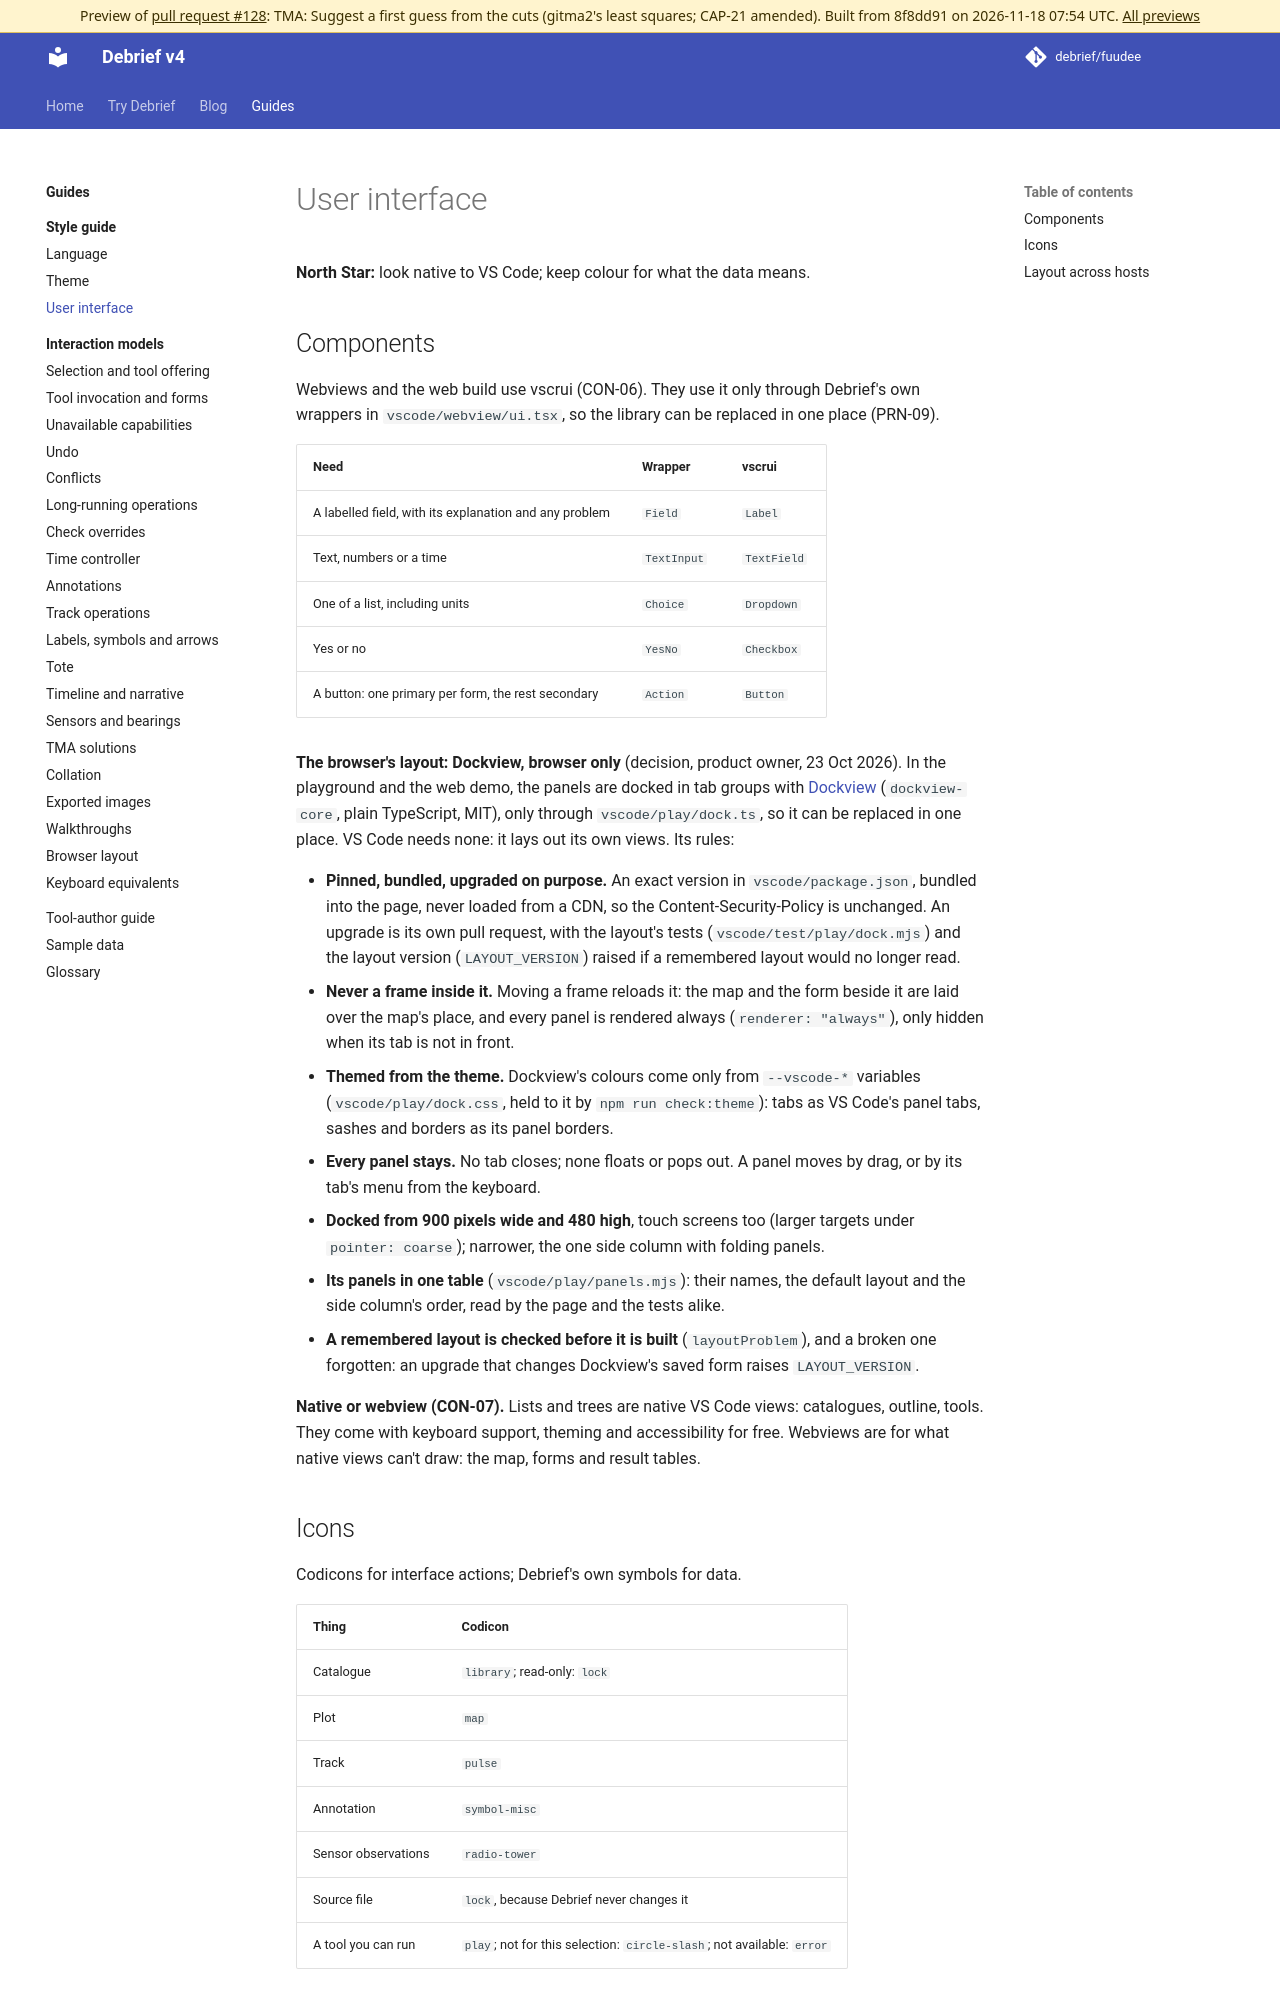

repository: debrief/fuudee · page: pr-preview/pr-128/guides/style-guide/ui/index.html · generator: mkdocs

# User interface

**North Star:** look native to VS Code; keep colour for what the data means.

## Components

Webviews and the web build use vscrui (CON-06). They use it only through Debrief's own wrappers in `vscode/webview/ui.tsx`, so the library can be replaced in one place (PRN-09).

| Need | Wrapper | vscrui |
| --- | --- | --- |
| A labelled field, with its explanation and any problem | `Field` | `Label` |
| Text, numbers or a time | `TextInput` | `TextField` |
| One of a list, including units | `Choice` | `Dropdown` |
| Yes or no | `YesNo` | `Checkbox` |
| A button: one primary per form, the rest secondary | `Action` | `Button` |

**The browser's layout: Dockview, browser only** (decision, product owner, 23 Oct 2026). In the playground and the web demo, the panels are docked in tab groups with [Dockview](https://dockview.dev) (`dockview-core`, plain TypeScript, MIT), only through `vscode/play/dock.ts`, so it can be replaced in one place. VS Code needs none: it lays out its own views. Its rules:

- **Pinned, bundled, upgraded on purpose.** An exact version in `vscode/package.json`, bundled into the page, never loaded from a CDN, so the Content-Security-Policy is unchanged. An upgrade is its own pull request, with the layout's tests (`vscode/test/play/dock.mjs`) and the layout version (`LAYOUT_VERSION`) raised if a remembered layout would no longer read.
- **Never a frame inside it.** Moving a frame reloads it: the map and the form beside it are laid over the map's place, and every panel is rendered always (`renderer: "always"`), only hidden when its tab is not in front.
- **Themed from the theme.** Dockview's colours come only from `--vscode-*` variables (`vscode/play/dock.css`, held to it by `npm run check:theme`): tabs as VS Code's panel tabs, sashes and borders as its panel borders.
- **Every panel stays.** No tab closes; none floats or pops out. A panel moves by drag, or by its tab's menu from the keyboard.
- **Docked from 900 pixels wide and 480 high**, touch screens too (larger targets under `pointer: coarse`); narrower, the one side column with folding panels.
- **Its panels in one table** (`vscode/play/panels.mjs`): their names, the default layout and the side column's order, read by the page and the tests alike.
- **A remembered layout is checked before it is built** (`layoutProblem`), and a broken one forgotten: an upgrade that changes Dockview's saved form raises `LAYOUT_VERSION`.

**Native or webview (CON-07).** Lists and trees are native VS Code views: catalogues, outline, tools. They come with keyboard support, theming and accessibility for free. Webviews are for what native views can't draw: the map, forms and result tables.

## Icons

Codicons for interface actions; Debrief's own symbols for data.

| Thing | Codicon |
| --- | --- |
| Catalogue | `library`; read-only: `lock` |
| Plot | `map` |
| Track | `pulse` |
| Annotation | `symbol-misc` |
| Sensor observations | `radio-tower` |
| Source file | `lock`, because Debrief never changes it |
| A tool you can run | `play`; not for this selection: `circle-slash`; not available: `error` |

The activity bar icon (`vscode/media/debrief.svg`) is drawn in one colour, which VS Code tints to match the theme.
